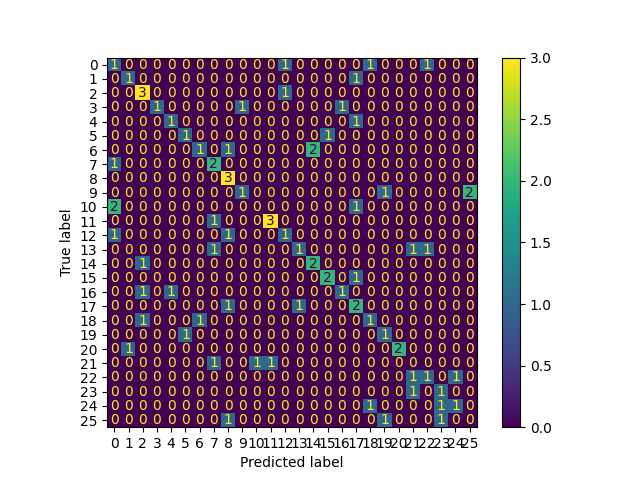

The file beside this chart, header and first rows:
, 0
0, 17
1, 22
2, 0
3, 2
4, 2
5, 8
6, 11
7, 23
8, 24
9, 20
10, 12
11, 25
12, 11
13, 5
14, 4
15, 5
16, 6
17, 8
18, 2
19, 22
20, 16
21, 0
22, 8
23, 17
24, 9
25, 1
26, 10
27, 8
28, 23
29, 8
30, 9
31, 21
32, 13
33, 2
34, 0
35, 17
36, 6
37, 19
38, 15
39, 15
40, 4
41, 7
42, 13
43, 17
44, 7
45, 0
46, 19
47, 14
48, 18
49, 18
50, 7
51, 3
52, 21
53, 1
54, 16
55, 2
56, 23
57, 25
58, 17
59, 14
... 50 more rows
